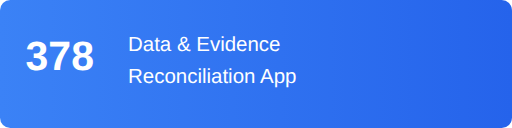
t = 0.00 s
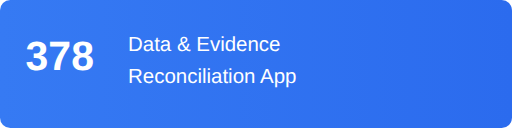
t = 0.38 s
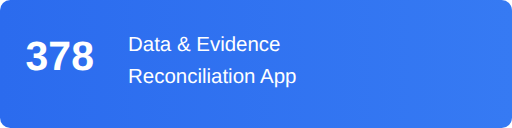
t = 1.13 s
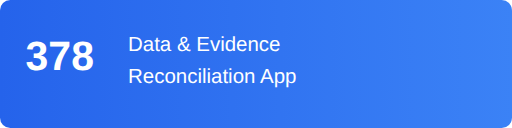
t = 1.50 s
t = 1.88 s: frame unchanged from t = 1.13 s, image omitted
t = 2.63 s: frame unchanged from t = 0.38 s, image omitted

The animated SVG that drew these frames (rendered in a browser with its animation timeline set to each time). Animation: 2 SMIL elements (animate=2); one cycle of 3.00 s, repeats indefinitely.

<svg xmlns="http://www.w3.org/2000/svg" viewBox="0 0 400 100" width="400" height="100">
  <title>378 Data and Evidence Reconciliation App - Animated Main Logo</title>
  <desc>Animated main logo for 378 Data and Evidence Reconciliation App</desc>
  <defs>
    <linearGradient id="animGrad1" x1="0%" y1="0%" x2="100%" y2="0%">
      <stop offset="0%" style="stop-color:#3B82F6;stop-opacity:1">
        <animate attributeName="stop-color" values="#3B82F6;#2563EB;#3B82F6" dur="3s" repeatCount="indefinite"/>
      </stop>
      <stop offset="100%" style="stop-color:#2563EB;stop-opacity:1">
        <animate attributeName="stop-color" values="#2563EB;#3B82F6;#2563EB" dur="3s" repeatCount="indefinite"/>
      </stop>
    </linearGradient>
  </defs>
  <rect width="400" height="100" rx="8" fill="url(#animGrad1)"/>
  <text x="20" y="55" font-family="Arial, sans-serif" font-size="32" font-weight="bold" fill="white">378</text>
  <text x="100" y="40" font-family="Arial, sans-serif" font-size="16" fill="white">Data &amp; Evidence</text>
  <text x="100" y="65" font-family="Arial, sans-serif" font-size="16" fill="white">Reconciliation App</text>
</svg>
